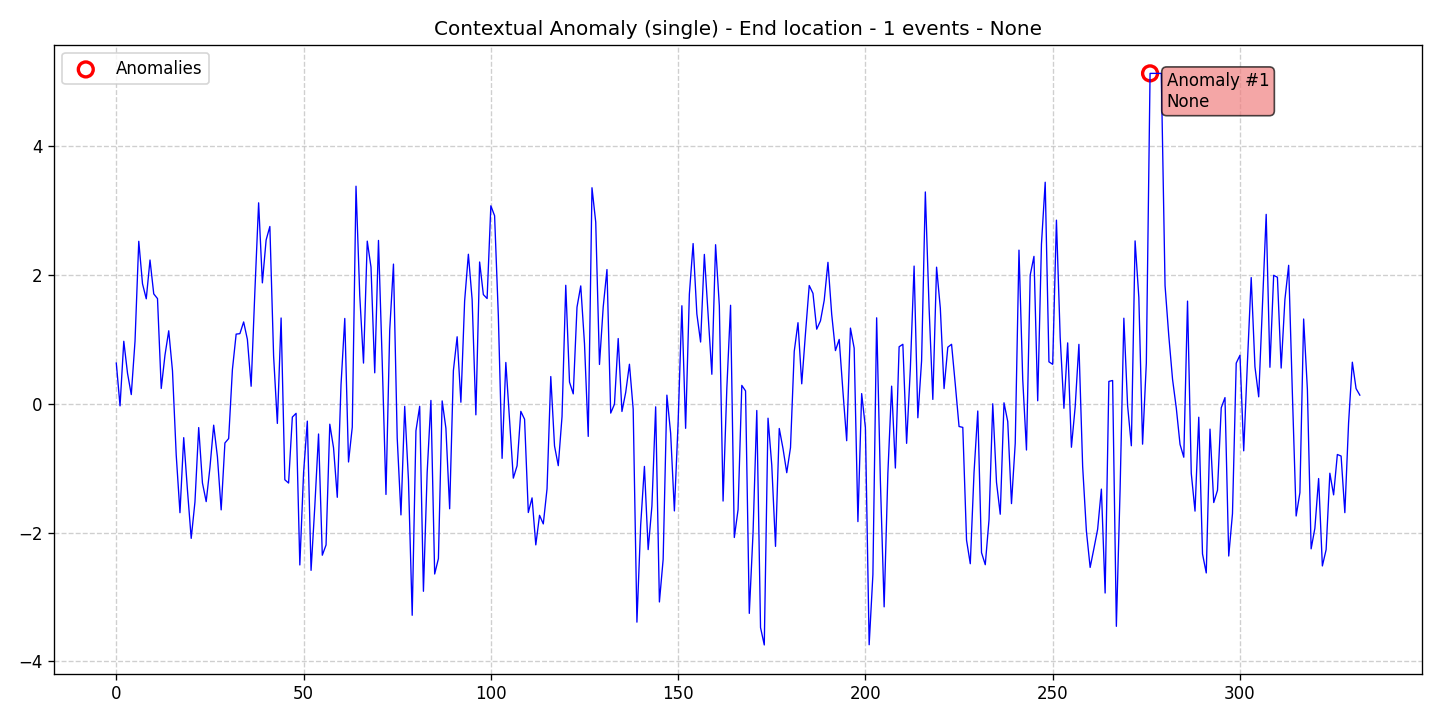

Data behind this chart, as committed beside it:
data, stationary, det_lin_up, det_lin_down, det_quad, det_cubic, det_exp, det_damped, stoc_trend, volatility, single_seas, multiple_seas, point_anom_single, point_anom_multi, collect_anom, context_anom, mean_shift, var_shift, trend_shift, date, is_break, is_anomaly, is_multi, location_beginning
0.6321, 0, 0, 0, 0, 0, 0, 0, 0, 0, 0, 0, 0, 0, 0, 1, 0, 0, 0, 2020-01-01, 0, 0, 0, 0
-0.03244, 0, 0, 0, 0, 0, 0, 0, 0, 0, 0, 0, 0, 0, 0, 1, 0, 0, 0, 2020-01-02, 0, 0, 0, 0
0.9708, 0, 0, 0, 0, 0, 0, 0, 0, 0, 0, 0, 0, 0, 0, 1, 0, 0, 0, 2020-01-03, 0, 0, 0, 0
0.4725, 0, 0, 0, 0, 0, 0, 0, 0, 0, 0, 0, 0, 0, 0, 1, 0, 0, 0, 2020-01-04, 0, 0, 0, 0
0.1429, 0, 0, 0, 0, 0, 0, 0, 0, 0, 0, 0, 0, 0, 0, 1, 0, 0, 0, 2020-01-05, 0, 0, 0, 0
0.9723, 0, 0, 0, 0, 0, 0, 0, 0, 0, 0, 0, 0, 0, 0, 1, 0, 0, 0, 2020-01-06, 0, 0, 0, 0
2.523, 0, 0, 0, 0, 0, 0, 0, 0, 0, 0, 0, 0, 0, 0, 1, 0, 0, 0, 2020-01-07, 0, 0, 0, 0
1.863, 0, 0, 0, 0, 0, 0, 0, 0, 0, 0, 0, 0, 0, 0, 1, 0, 0, 0, 2020-01-08, 0, 0, 0, 0
1.63, 0, 0, 0, 0, 0, 0, 0, 0, 0, 0, 0, 0, 0, 0, 1, 0, 0, 0, 2020-01-09, 0, 0, 0, 0
2.233, 0, 0, 0, 0, 0, 0, 0, 0, 0, 0, 0, 0, 0, 0, 1, 0, 0, 0, 2020-01-10, 0, 0, 0, 0
1.707, 0, 0, 0, 0, 0, 0, 0, 0, 0, 0, 0, 0, 0, 0, 1, 0, 0, 0, 2020-01-11, 0, 0, 0, 0
1.634, 0, 0, 0, 0, 0, 0, 0, 0, 0, 0, 0, 0, 0, 0, 1, 0, 0, 0, 2020-01-12, 0, 0, 0, 0
0.2377, 0, 0, 0, 0, 0, 0, 0, 0, 0, 0, 0, 0, 0, 0, 1, 0, 0, 0, 2020-01-13, 0, 0, 0, 0
0.7565, 0, 0, 0, 0, 0, 0, 0, 0, 0, 0, 0, 0, 0, 0, 1, 0, 0, 0, 2020-01-14, 0, 0, 0, 0
1.134, 0, 0, 0, 0, 0, 0, 0, 0, 0, 0, 0, 0, 0, 0, 1, 0, 0, 0, 2020-01-15, 0, 0, 0, 0
0.513, 0, 0, 0, 0, 0, 0, 0, 0, 0, 0, 0, 0, 0, 0, 1, 0, 0, 0, 2020-01-16, 0, 0, 0, 0
-0.797, 0, 0, 0, 0, 0, 0, 0, 0, 0, 0, 0, 0, 0, 0, 1, 0, 0, 0, 2020-01-17, 0, 0, 0, 0
-1.691, 0, 0, 0, 0, 0, 0, 0, 0, 0, 0, 0, 0, 0, 0, 1, 0, 0, 0, 2020-01-18, 0, 0, 0, 0
-0.526, 0, 0, 0, 0, 0, 0, 0, 0, 0, 0, 0, 0, 0, 0, 1, 0, 0, 0, 2020-01-19, 0, 0, 0, 0
-1.341, 0, 0, 0, 0, 0, 0, 0, 0, 0, 0, 0, 0, 0, 0, 1, 0, 0, 0, 2020-01-20, 0, 0, 0, 0
-2.09, 0, 0, 0, 0, 0, 0, 0, 0, 0, 0, 0, 0, 0, 0, 1, 0, 0, 0, 2020-01-21, 0, 0, 0, 0
-1.526, 0, 0, 0, 0, 0, 0, 0, 0, 0, 0, 0, 0, 0, 0, 1, 0, 0, 0, 2020-01-22, 0, 0, 0, 0
-0.3695, 0, 0, 0, 0, 0, 0, 0, 0, 0, 0, 0, 0, 0, 0, 1, 0, 0, 0, 2020-01-23, 0, 0, 0, 0
-1.23, 0, 0, 0, 0, 0, 0, 0, 0, 0, 0, 0, 0, 0, 0, 1, 0, 0, 0, 2020-01-24, 0, 0, 0, 0
-1.519, 0, 0, 0, 0, 0, 0, 0, 0, 0, 0, 0, 0, 0, 0, 1, 0, 0, 0, 2020-01-25, 0, 0, 0, 0
-0.9916, 0, 0, 0, 0, 0, 0, 0, 0, 0, 0, 0, 0, 0, 0, 1, 0, 0, 0, 2020-01-26, 0, 0, 0, 0
-0.3322, 0, 0, 0, 0, 0, 0, 0, 0, 0, 0, 0, 0, 0, 0, 1, 0, 0, 0, 2020-01-27, 0, 0, 0, 0
-0.8235, 0, 0, 0, 0, 0, 0, 0, 0, 0, 0, 0, 0, 0, 0, 1, 0, 0, 0, 2020-01-28, 0, 0, 0, 0
-1.648, 0, 0, 0, 0, 0, 0, 0, 0, 0, 0, 0, 0, 0, 0, 1, 0, 0, 0, 2020-01-29, 0, 0, 0, 0
-0.6086, 0, 0, 0, 0, 0, 0, 0, 0, 0, 0, 0, 0, 0, 0, 1, 0, 0, 0, 2020-01-30, 0, 0, 0, 0
-0.5399, 0, 0, 0, 0, 0, 0, 0, 0, 0, 0, 0, 0, 0, 0, 1, 0, 0, 0, 2020-01-31, 0, 0, 0, 0
0.5311, 0, 0, 0, 0, 0, 0, 0, 0, 0, 0, 0, 0, 0, 0, 1, 0, 0, 0, 2020-02-01, 0, 0, 0, 0
1.082, 0, 0, 0, 0, 0, 0, 0, 0, 0, 0, 0, 0, 0, 0, 1, 0, 0, 0, 2020-02-02, 0, 0, 0, 0
1.089, 0, 0, 0, 0, 0, 0, 0, 0, 0, 0, 0, 0, 0, 0, 1, 0, 0, 0, 2020-02-03, 0, 0, 0, 0
1.271, 0, 0, 0, 0, 0, 0, 0, 0, 0, 0, 0, 0, 0, 0, 1, 0, 0, 0, 2020-02-04, 0, 0, 0, 0
0.9995, 0, 0, 0, 0, 0, 0, 0, 0, 0, 0, 0, 0, 0, 0, 1, 0, 0, 0, 2020-02-05, 0, 0, 0, 0
0.2721, 0, 0, 0, 0, 0, 0, 0, 0, 0, 0, 0, 0, 0, 0, 1, 0, 0, 0, 2020-02-06, 0, 0, 0, 0
1.748, 0, 0, 0, 0, 0, 0, 0, 0, 0, 0, 0, 0, 0, 0, 1, 0, 0, 0, 2020-02-07, 0, 0, 0, 0
3.121, 0, 0, 0, 0, 0, 0, 0, 0, 0, 0, 0, 0, 0, 0, 1, 0, 0, 0, 2020-02-08, 0, 0, 0, 0
1.878, 0, 0, 0, 0, 0, 0, 0, 0, 0, 0, 0, 0, 0, 0, 1, 0, 0, 0, 2020-02-09, 0, 0, 0, 0
2.543, 0, 0, 0, 0, 0, 0, 0, 0, 0, 0, 0, 0, 0, 0, 1, 0, 0, 0, 2020-02-10, 0, 0, 0, 0
2.753, 0, 0, 0, 0, 0, 0, 0, 0, 0, 0, 0, 0, 0, 0, 1, 0, 0, 0, 2020-02-11, 0, 0, 0, 0
0.7406, 0, 0, 0, 0, 0, 0, 0, 0, 0, 0, 0, 0, 0, 0, 1, 0, 0, 0, 2020-02-12, 0, 0, 0, 0
-0.3049, 0, 0, 0, 0, 0, 0, 0, 0, 0, 0, 0, 0, 0, 0, 1, 0, 0, 0, 2020-02-13, 0, 0, 0, 0
1.332, 0, 0, 0, 0, 0, 0, 0, 0, 0, 0, 0, 0, 0, 0, 1, 0, 0, 0, 2020-02-14, 0, 0, 0, 0
-1.18, 0, 0, 0, 0, 0, 0, 0, 0, 0, 0, 0, 0, 0, 0, 1, 0, 0, 0, 2020-02-15, 0, 0, 0, 0
-1.231, 0, 0, 0, 0, 0, 0, 0, 0, 0, 0, 0, 0, 0, 0, 1, 0, 0, 0, 2020-02-16, 0, 0, 0, 0
-0.2069, 0, 0, 0, 0, 0, 0, 0, 0, 0, 0, 0, 0, 0, 0, 1, 0, 0, 0, 2020-02-17, 0, 0, 0, 0
-0.1485, 0, 0, 0, 0, 0, 0, 0, 0, 0, 0, 0, 0, 0, 0, 1, 0, 0, 0, 2020-02-18, 0, 0, 0, 0
-2.503, 0, 0, 0, 0, 0, 0, 0, 0, 0, 0, 0, 0, 0, 0, 1, 0, 0, 0, 2020-02-19, 0, 0, 0, 0
-1.073, 0, 0, 0, 0, 0, 0, 0, 0, 0, 0, 0, 0, 0, 0, 1, 0, 0, 0, 2020-02-20, 0, 0, 0, 0
-0.2696, 0, 0, 0, 0, 0, 0, 0, 0, 0, 0, 0, 0, 0, 0, 1, 0, 0, 0, 2020-02-21, 0, 0, 0, 0
-2.587, 0, 0, 0, 0, 0, 0, 0, 0, 0, 0, 0, 0, 0, 0, 1, 0, 0, 0, 2020-02-22, 0, 0, 0, 0
-1.593, 0, 0, 0, 0, 0, 0, 0, 0, 0, 0, 0, 0, 0, 0, 1, 0, 0, 0, 2020-02-23, 0, 0, 0, 0
-0.4692, 0, 0, 0, 0, 0, 0, 0, 0, 0, 0, 0, 0, 0, 0, 1, 0, 0, 0, 2020-02-24, 0, 0, 0, 0
-2.352, 0, 0, 0, 0, 0, 0, 0, 0, 0, 0, 0, 0, 0, 0, 1, 0, 0, 0, 2020-02-25, 0, 0, 0, 0
-2.193, 0, 0, 0, 0, 0, 0, 0, 0, 0, 0, 0, 0, 0, 0, 1, 0, 0, 0, 2020-02-26, 0, 0, 0, 0
-0.3171, 0, 0, 0, 0, 0, 0, 0, 0, 0, 0, 0, 0, 0, 0, 1, 0, 0, 0, 2020-02-27, 0, 0, 0, 0
-0.6838, 0, 0, 0, 0, 0, 0, 0, 0, 0, 0, 0, 0, 0, 0, 1, 0, 0, 0, 2020-02-28, 0, 0, 0, 0
-1.452, 0, 0, 0, 0, 0, 0, 0, 0, 0, 0, 0, 0, 0, 0, 1, 0, 0, 0, 2020-02-29, 0, 0, 0, 0
... 273 more rows
